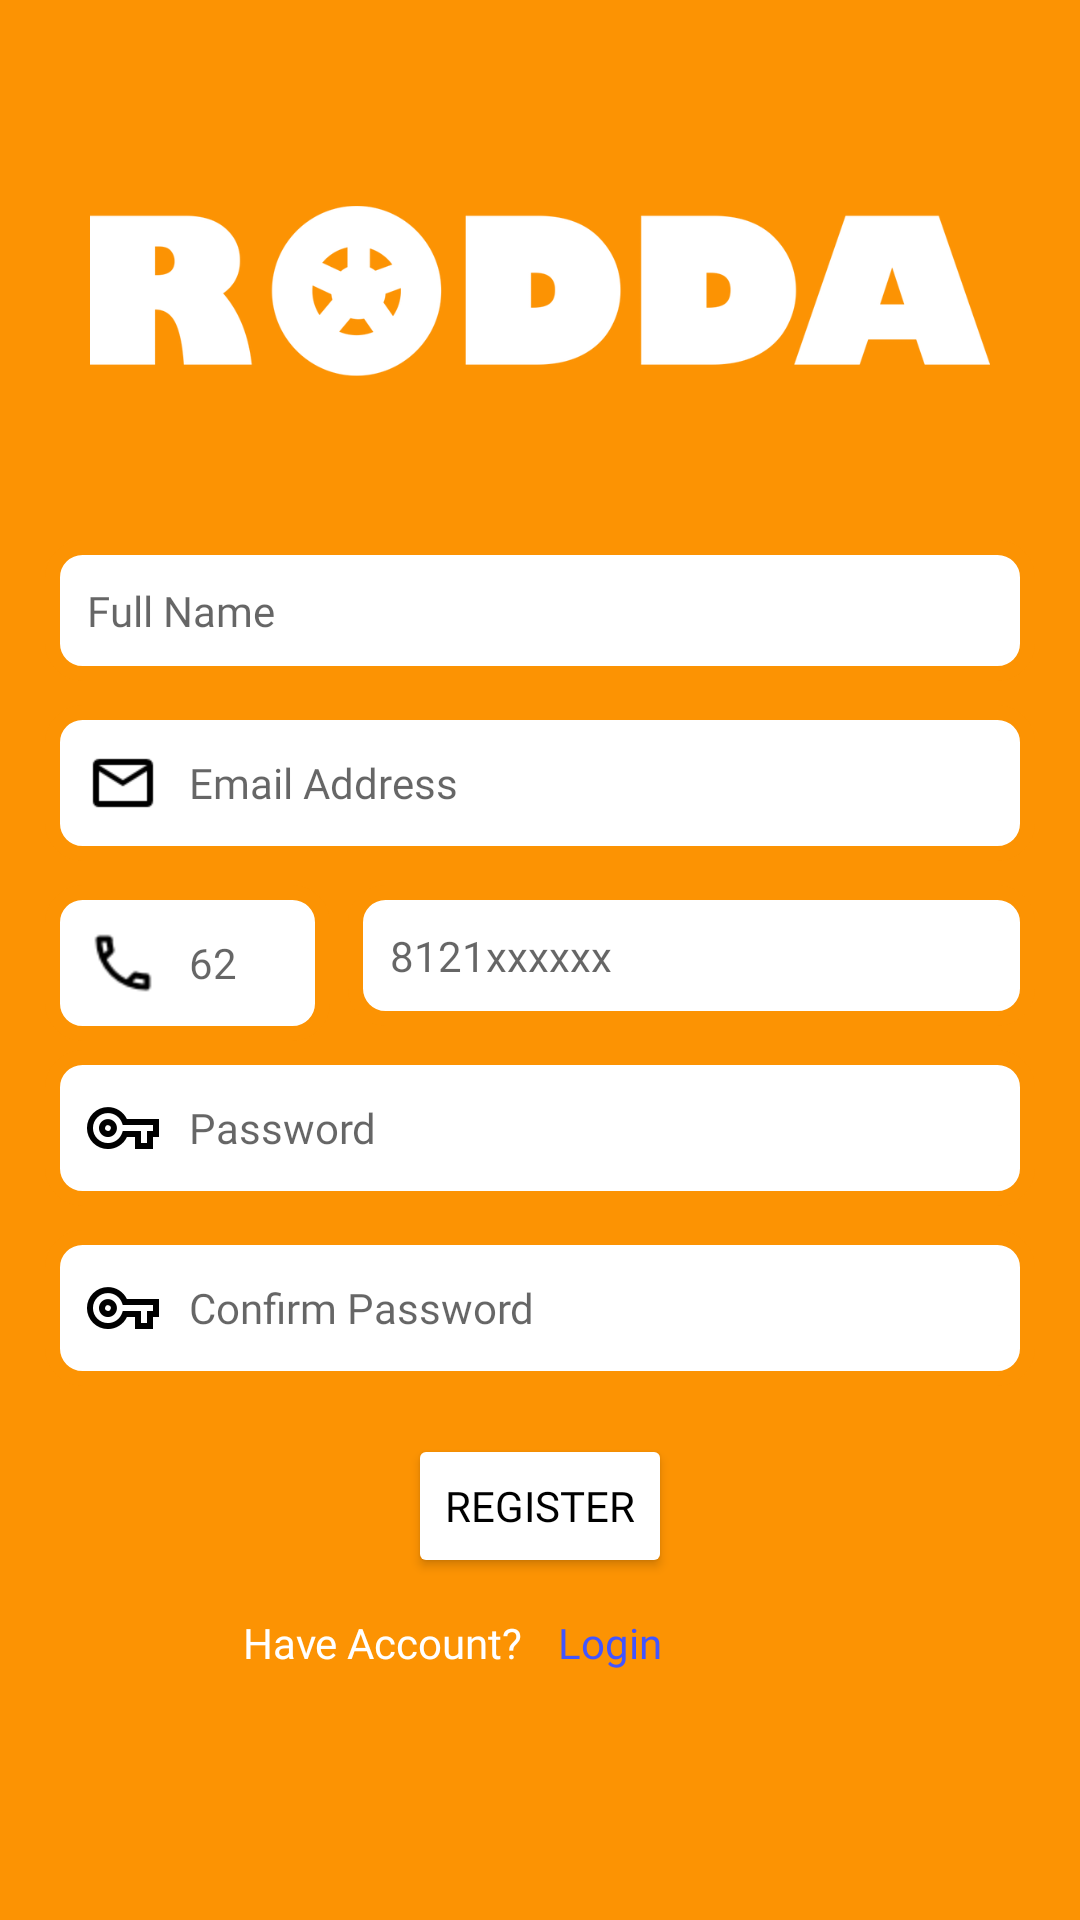

Layout XML and referenced resources for this Android screen:
<!-- AndroidManifest.xml: activity theme Theme.RoddaApplication.NoActionBar -->
<!-- res/layout/activity_registrer_form.xml -->
<?xml version="1.0" encoding="utf-8"?>
<ScrollView
    xmlns:android="http://schemas.android.com/apk/res/android"
    xmlns:app="http://schemas.android.com/apk/res-auto"
    xmlns:tools="http://schemas.android.com/tools"
    android:layout_width="match_parent"
    android:layout_height="match_parent"
    android:background="@color/orange_main">

    <androidx.constraintlayout.widget.ConstraintLayout
        android:layout_width="match_parent"
        android:layout_height="wrap_content"
        android:padding="15dp"
        tools:context=".ui.um.register.RegistrerFormActivity">

        <ImageView
            android:id="@+id/img_rodda"
            android:layout_width="0dp"
            android:layout_height="100dp"
            android:layout_marginStart="15dp"
            android:layout_marginTop="32dp"
            android:layout_marginEnd="15dp"
            android:src="@drawable/logo"
            app:layout_constraintEnd_toEndOf="parent"
            app:layout_constraintHorizontal_bias="0.482"
            app:layout_constraintStart_toStartOf="parent"
            app:layout_constraintTop_toTopOf="parent" />

        <androidx.constraintlayout.widget.Guideline
            android:id="@+id/guideline"
            android:layout_width="wrap_content"
            android:layout_height="wrap_content"
            android:orientation="horizontal"
            app:layout_constraintGuide_begin="165dp" />

        <EditText
            android:id="@+id/edit_realname"
            android:layout_width="0dp"
            android:layout_height="wrap_content"
            android:drawableStart="@drawable/outline_person_black_24"
            android:drawablePadding="10dp"
            android:fontFamily="@font/roboto"
            android:hint="@string/full_name"
            android:inputType="text"
            android:background="@drawable/bg_text_rounded"
            android:padding="14dp"
            android:textSize="14sp"
            app:layout_constraintEnd_toEndOf="parent"
            app:layout_constraintStart_toStartOf="parent"
            app:layout_constraintTop_toBottomOf="@id/guideline" />

        <EditText
            android:id="@+id/edit_email"
            android:layout_width="0dp"
            android:layout_height="wrap_content"
            android:layout_marginTop="8dp"
            android:drawableStart="@drawable/outline_email_black_24"
            android:drawablePadding="10dp"
            android:fontFamily="@font/roboto"
            android:hint="@string/email_address"
            android:textSize="14sp"
            android:background="@drawable/bg_text_rounded"
            android:padding="14dp"
            android:inputType="textEmailAddress"
            app:layout_constraintEnd_toEndOf="parent"
            app:layout_constraintStart_toStartOf="parent"
            app:layout_constraintTop_toBottomOf="@id/edit_realname" />

        <EditText
            android:id="@+id/edit_countryCode"
            android:layout_width="95dp"
            android:layout_height="wrap_content"
            android:layout_marginTop="8dp"
            android:hint="@string/country_code_hint"
            android:fontFamily="@font/roboto"
            android:textSize="14sp"
            android:inputType="number"
            android:background="@drawable/bg_text_rounded"
            android:padding="14dp"
            android:drawableStart="@drawable/outline_phone_black_24"
            android:drawablePadding="10dp"
            app:layout_constraintEnd_toStartOf="@+id/edit_numb"
            app:layout_constraintStart_toStartOf="parent"
            app:layout_constraintTop_toBottomOf="@id/edit_email" />

        <EditText
            android:id="@+id/edit_numb"
            android:layout_width="0dp"
            android:layout_height="wrap_content"
            android:fontFamily="@font/roboto"
            android:hint="@string/telphone_number"
            android:textSize="14sp"
            android:inputType="number"
            android:background="@drawable/bg_text_rounded"
            android:padding="14dp"
            android:layout_marginStart="6dp"
            app:layout_constraintEnd_toEndOf="parent"
            app:layout_constraintStart_toEndOf="@id/edit_countryCode"
            app:layout_constraintTop_toTopOf="@id/edit_countryCode"/>

        <EditText
            android:id="@+id/edit_password"
            android:layout_width="0dp"
            android:layout_height="wrap_content"
            android:layout_marginTop="8dp"
            android:fontFamily="@font/roboto"
            android:drawableStart="@drawable/outline_vpn_key_black_24"
            android:drawablePadding="10dp"
            android:hint="@string/password"
            android:textSize="14sp"
            android:background="@drawable/bg_text_rounded"
            android:padding="14dp"
            android:inputType="textPassword"
            app:layout_constraintEnd_toEndOf="parent"
            app:layout_constraintStart_toStartOf="parent"
            app:layout_constraintTop_toBottomOf="@id/edit_numb" />

        <EditText
            android:id="@+id/edit_passwordConfirm"
            android:layout_width="0dp"
            android:layout_height="wrap_content"
            android:layout_marginTop="8dp"
            android:fontFamily="@font/roboto"
            android:drawableStart="@drawable/outline_vpn_key_black_24"
            android:drawablePadding="10dp"
            android:hint="@string/confirm_password"
            android:textSize="14sp"
            android:background="@drawable/bg_text_rounded"
            android:padding="14dp"
            android:inputType="textPassword"
            app:layout_constraintEnd_toEndOf="parent"
            app:layout_constraintStart_toStartOf="parent"
            app:layout_constraintTop_toBottomOf="@id/edit_password" />

        <Button
            android:id="@+id/btn_register"
            android:layout_width="wrap_content"
            android:layout_height="wrap_content"
            android:layout_marginTop="16dp"
            android:backgroundTint="@color/white"
            android:text="@string/register"
            android:fontFamily="@font/roboto_medium"
            android:textColor="@color/black"
            app:layout_constraintEnd_toEndOf="parent"
            app:layout_constraintStart_toStartOf="parent"
            app:layout_constraintTop_toBottomOf="@id/edit_passwordConfirm" />

        <TextView
            android:id="@+id/tv_haveAcc"
            android:layout_width="0dp"
            android:layout_height="wrap_content"
            android:layout_marginTop="12dp"
            android:fontFamily="@font/roboto"
            android:gravity="end"
            android:text="@string/have_account"
            android:textColor="@color/white"
            android:textSize="14sp"
            app:layout_constraintStart_toStartOf="parent"
            app:layout_constraintEnd_toStartOf="@id/tv_login"
            app:layout_constraintTop_toBottomOf="@id/btn_register" />

        <TextView
            android:id="@+id/tv_login"
            android:layout_width="0dp"
            android:layout_height="wrap_content"
            android:layout_marginTop="12dp"
            android:layout_marginStart="12dp"
            android:fontFamily="@font/roboto"
            android:text="@string/login"
            android:textColor="@color/text_color_blue"
            android:textSize="14sp"
            app:layout_constraintEnd_toEndOf="parent"
            app:layout_constraintStart_toEndOf="@id/tv_haveAcc"
            app:layout_constraintTop_toBottomOf="@id/btn_register" />

    </androidx.constraintlayout.widget.ConstraintLayout>
</ScrollView>
<!-- resources referenced by this layout -->
<resources>
  <color name="black">#FF000000</color>
  <color name="orange_main">#fc9303</color>
  <color name="white">#FFFFFFFF</color>
  <!-- drawable bg_text_rounded (drawable) -->
  <?xml version="1.0" encoding="utf-8"?>
  <shape xmlns:android="http://schemas.android.com/apk/res/android">
      <stroke
          android:width="5dp"
          android:color="@color/orange_main" />
  
      <solid android:color="#fff" />
  
      <corners
          android:radius="10dp" />
  </shape>
  <!-- drawable logo: png bitmap (drawable-hdpi, 17001 bytes) -->
  <!-- drawable outline_email_black_24: png bitmap (drawable-hdpi, 277 bytes) -->
  <!-- drawable outline_phone_black_24: png bitmap (drawable-hdpi, 367 bytes) -->
  <!-- drawable outline_vpn_key_black_24: png bitmap (drawable-hdpi, 460 bytes) -->
  <string name="confirm_password">Confirm Password</string>
  <string name="country_code_hint">62</string>
  <string name="email_address">Email Address</string>
  <string name="full_name">Full Name</string>
  <string name="have_account">Have Account?</string>
  <string name="login">Login</string>
  <string name="password">Password</string>
  <string name="register">Register</string>
  <string name="telphone_number">8121xxxxxx</string>
  <style name="Theme.RoddaApplication.NoActionBar">
          <item name="windowActionBar">false</item>
          <item name="windowNoTitle">true</item>
      </style>
</resources>
